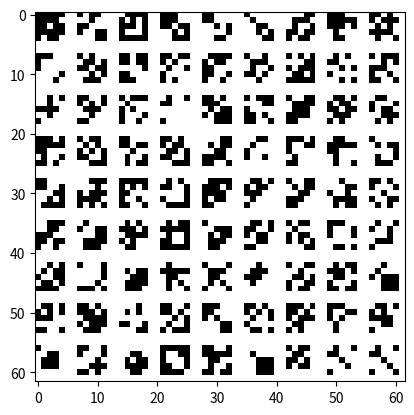

This chart was generated by the following Python code:
'''
Реализуйте процедурную генерацию спрайтов 5x5 пикселей с помощью Matplotlib и функции imshow. Используйте свойство симметрии. 
Ниже показан пример генерации. Попробуйте увеличить разрешение спрайтов, поэкспериментируйте с другими вариантами симметрии, добавьте цвета.
'''
from matplotlib import pyplot as plt
from random import random


def rand_smt():
    points = [round(random()) for i in range((mob_size // 2 + 1) * mob_size)]  # 15 for mob_size = 5

    image1 = [[points[0], points[5], points[10], points[5], points[0]],
             [points[1], points[6], points[11], points[6], points[1]],
             [points[2], points[7], points[12], points[7], points[2]],
             [points[3], points[8], points[13], points[8], points[3]],
             [points[4], points[9], points[14], points[9], points[4]]]

    image2 = [[points[0], points[1], points[2], points[3], points[4]],
             [points[5], points[6], points[7], points[8], points[9]],
             [points[10], points[11], points[12], points[13], points[14]],
             [points[5], points[6], points[7], points[8], points[9]],
             [points[0], points[1], points[2], points[3], points[4]]]

    image3 = [[points[0], points[1], points[2], points[3], points[4]],
             [points[1], points[5], points[6], points[7], points[8]],
             [points[2], points[6], points[9], points[10], points[11]],
             [points[3], points[7], points[10], points[12], points[13]],
             [points[4], points[8], points[11], points[13], points[14]]]

    return image3


array_size = 62
mob_size = 5
array = [0] * array_size
for i in range(array_size):
    array[i] = [0] * array_size

i, j = 0, 0
while array_size - i > mob_size:
    while array_size - j > mob_size:
        image = rand_smt()

        for k in range(mob_size):
            for g in range(mob_size):
                array[i + k][j + g] = image[k][g]
        j += mob_size + 2
    j = 0
    i += mob_size + 2


plt.imshow(array, cmap="Greys")
plt.show()
